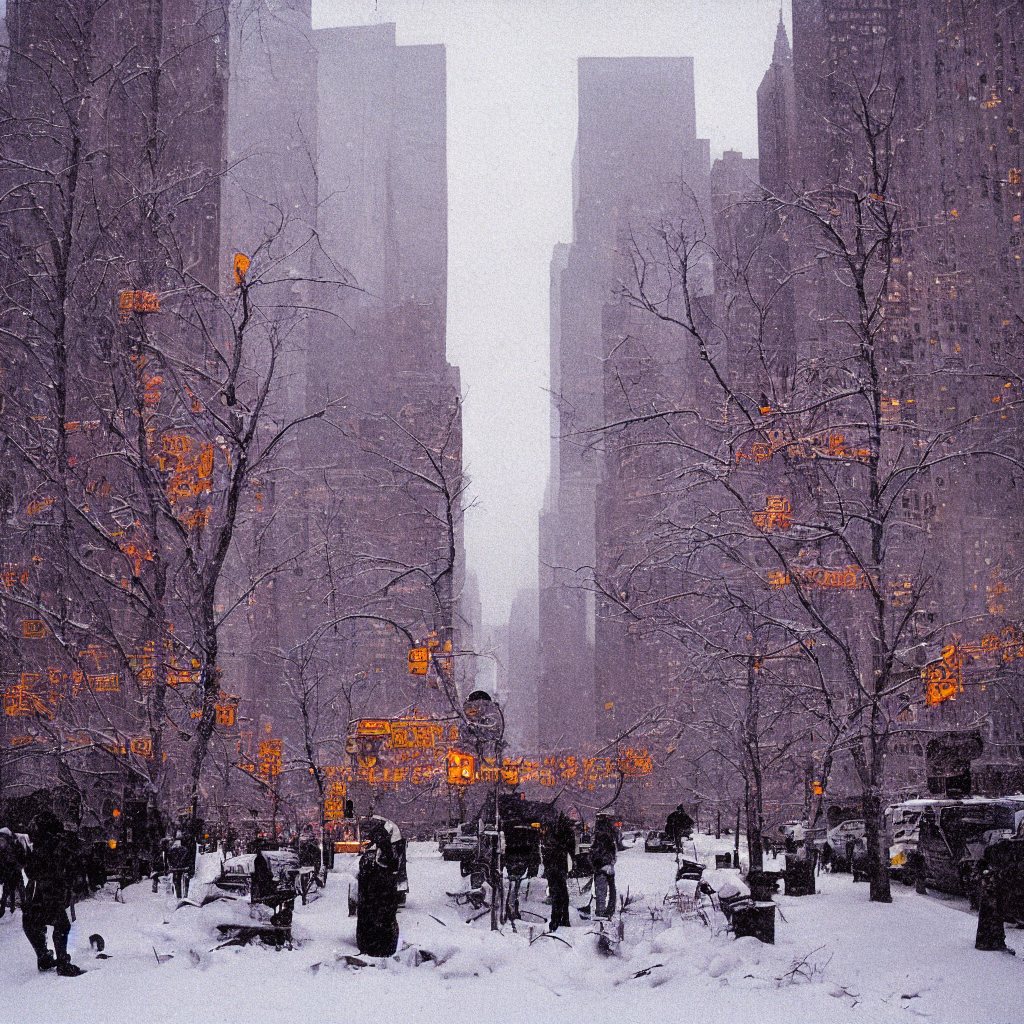
Generation parameters embedded in this image by AUTOMATIC1111 Stable Diffusion web UI or a fork of it (Forge, ...) (PNG 'parameters' text chunk):
nyc, january 1999 digital state, snow, in the style of gestural calligraphic, wet plate negatives, color photography pioneer, street life scenes, wet-on-wet blending, narrative figurative, dark yellow
Steps: 20, Sampler: DPM++ 2M Karras, CFG scale: 7, Seed: 4129308985, Size: 512x512, Model hash: e1441589a6, Model: v1-5-pruned, Denoising strength: 0.7, Hires upscale: 2, Hires upscaler: Latent, Version: v1.6.0-2-g4afaaf8a